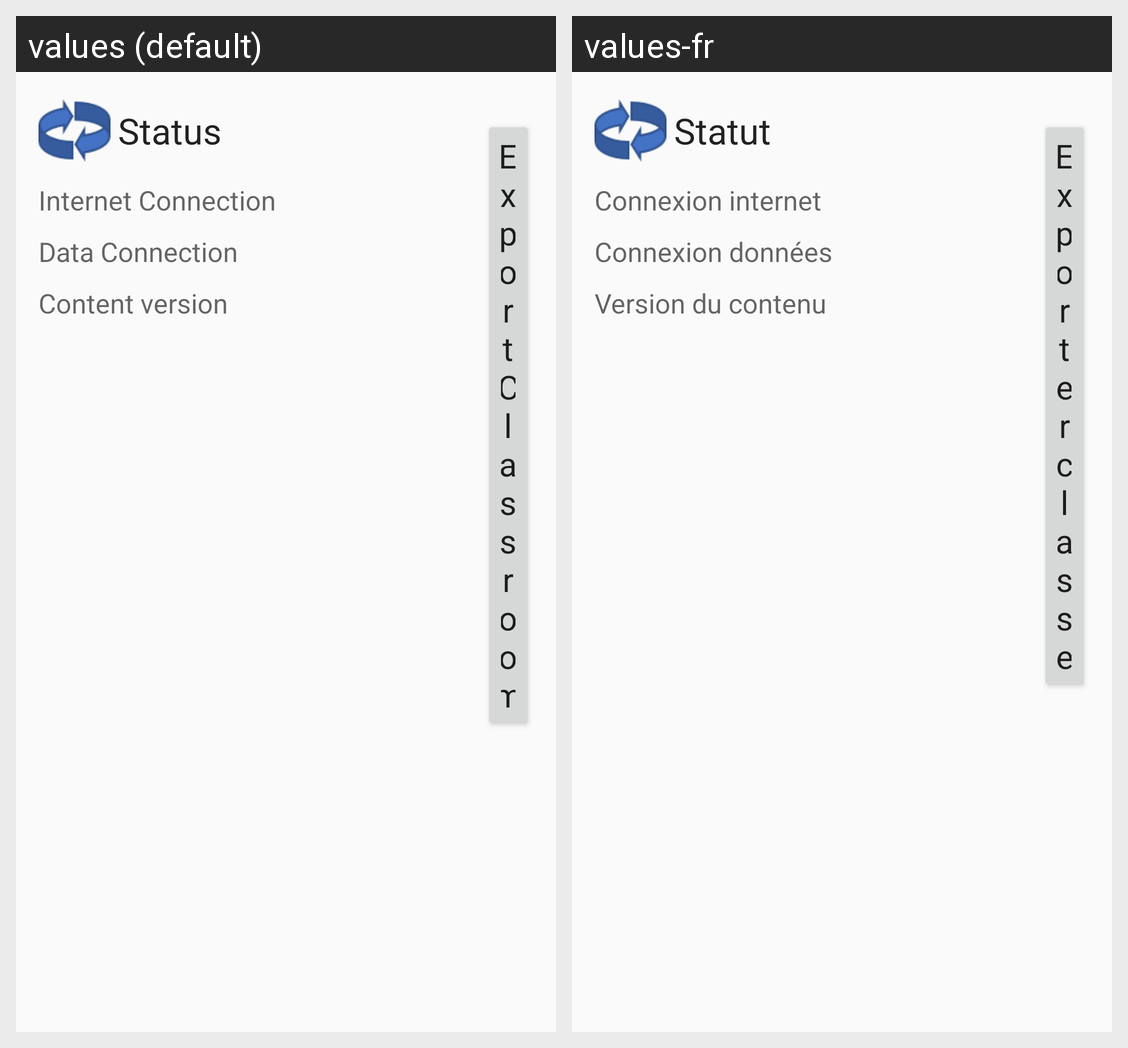

Locale-by-locale string values for the Android screen shown in this grid:
Android screen res/layout/activity_settings_util.xml rendered under 2 locales, left to right: values (default), values-fr. Device: Nexus 5 (rendered at 1080×1920; each locale shown at half size, 540×960, under a caption strip naming it); theme Theme.AppCompat.Light.NoActionBar.
Strings drawn on this screen, with the default value and each locale's value (text and hints the layout hard-codes, and strings that could not be matched under every locale, appear in the picture but are not listed):

tab_status
  values: Status
  values-fr: Statut

internet_status
  values: Internet Connection
  values-fr: Connexion internet

db_online_status_label
  values: Data Connection
  values-fr: Connexion données

content_version
  values: Content version
  values-fr: Version du contenu

classroom_export
  values: Export Classroom
  values-fr: Exporter classe
